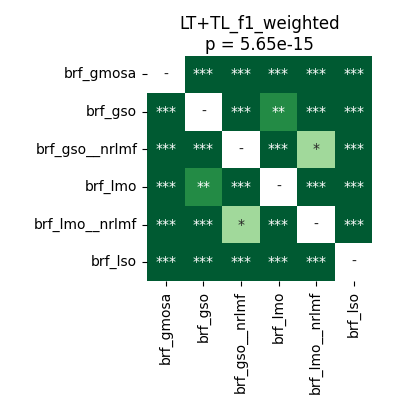

The data file committed next to this chart (first rows):
	brf_gmosa	brf_gso	brf_gso__nrlmf	brf_lmo	brf_lmo__nrlmf	brf_lso
brf_gmosa	1.0	3.5212590144230766e-05	3.5212590144230766e-05	3.5212590144230766e-05	3.5212590144230766e-05	3.5212590144230766e-05
brf_gso	3.5212590144230766e-05	1.0	3.5212590144230766e-05	0.00448	3.5212590144230766e-05	3.5212590144230766e-05
brf_gso__nrlmf	3.5212590144230766e-05	3.5212590144230766e-05	1.0	3.5212590144230766e-05	0.01099	3.5212590144230766e-05
brf_lmo	3.5212590144230766e-05	0.00448	3.5212590144230766e-05	1.0	3.5212590144230766e-05	3.5212590144230766e-05
brf_lmo__nrlmf	3.5212590144230766e-05	3.5212590144230766e-05	0.01099	3.5212590144230766e-05	1.0	3.5212590144230766e-05
brf_lso	3.5212590144230766e-05	3.5212590144230766e-05	3.5212590144230766e-05	3.5212590144230766e-05	3.5212590144230766e-05	1.0
